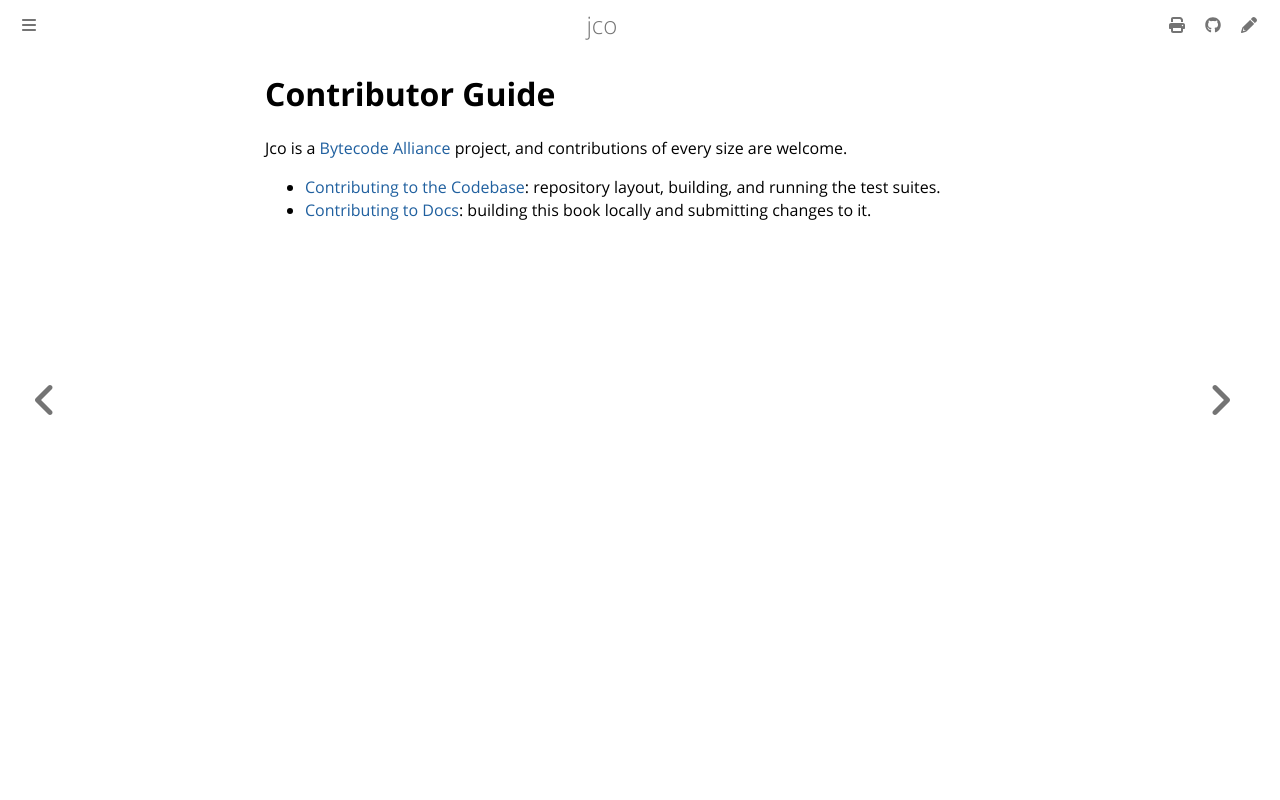

repository: bytecodealliance/jco · page: contributor-guide.html · generator: mdbook

# Contributor Guide

Jco is a [Bytecode Alliance](https://bytecodealliance.org/) project, and contributions of every
size are welcome.

- [Contributing to the Codebase](./contributing.md): repository layout, building, and running the
  test suites.
- [Contributing to Docs](./contributing-docs.md): building this book locally and submitting
  changes to it.
